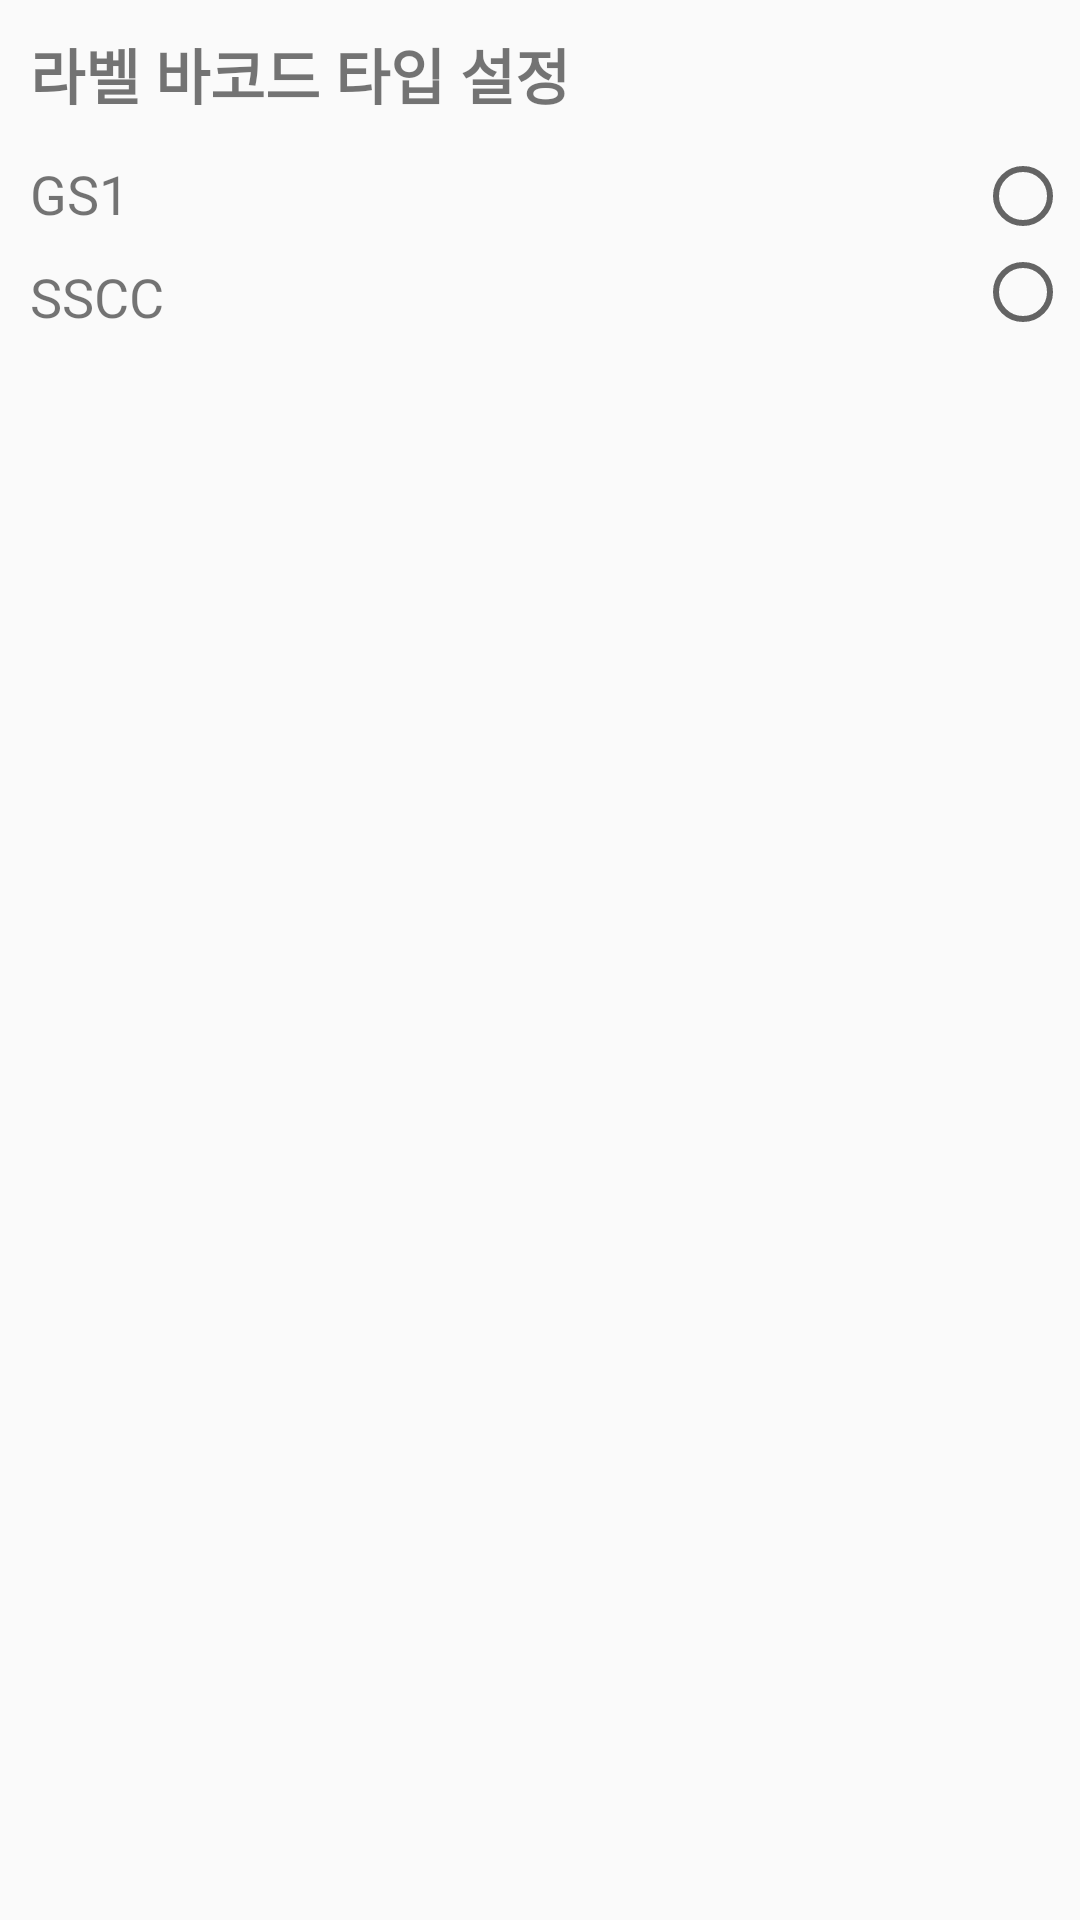

Layout XML and referenced resources for this Android screen:
<!-- AndroidManifest.xml: application theme Theme.AggregationManageApplication -->
<!-- res/layout/fragment_label.xml -->
<?xml version="1.0" encoding="utf-8"?>
<FrameLayout xmlns:android="http://schemas.android.com/apk/res/android"
    xmlns:tools="http://schemas.android.com/tools"
    android:layout_width="match_parent"
    android:layout_height="match_parent"
    tools:context=".fragment.LabelFragment">
    <LinearLayout
        android:layout_width="match_parent"
        android:layout_height="match_parent"
        android:orientation="vertical"
        android:weightSum="10">
        <TextView
            android:layout_width="wrap_content"
            android:layout_height="wrap_content"
            android:text="라벨 바코드 타입 설정"
            android:textStyle="bold"
            android:textSize="20dp"
            android:layout_margin="10dp" />
        <LinearLayout
            android:layout_width="match_parent"
            android:layout_height="0dp"
            android:orientation="horizontal"
            android:weightSum="10"
            android:layout_weight="5">
            <LinearLayout
                android:layout_width="0dp"
                android:layout_height="match_parent"
                android:orientation="vertical"
                android:layout_marginLeft="10dp"
                android:layout_marginTop="3dp"
                android:layout_weight="9">
                <TextView
                    android:layout_width="wrap_content"
                    android:layout_height="wrap_content"
                    android:text="GS1"
                    android:textSize="18dp"
                    android:layout_marginBottom="10dp"/>
                <TextView
                    android:layout_width="wrap_content"
                    android:layout_height="wrap_content"
                    android:text="SSCC"
                    android:textSize="18dp"/>
            </LinearLayout>
            <LinearLayout
                android:layout_width="0dp"
                android:layout_height="match_parent"
                android:layout_weight="1">
                <RadioGroup
                    android:layout_width="match_parent"
                    android:layout_height="match_parent">
                    <RadioButton
                        android:layout_width="wrap_content"
                        android:layout_height="wrap_content" />
                    <RadioButton
                        android:layout_width="wrap_content"
                        android:layout_height="wrap_content"/>
                </RadioGroup>
            </LinearLayout>
    </LinearLayout>
    </LinearLayout>
</FrameLayout>
<!-- resources referenced by this layout -->
<resources>
  <style name="Theme.AggregationManageApplication" parent="Theme.AppCompat.Light">
          
          <item name="colorPrimary">@color/purple_500</item>
          <item name="colorPrimaryVariant">@color/purple_700</item>
          <item name="colorOnPrimary">@color/white</item>
          
          <item name="colorSecondary">@color/teal_200</item>
          <item name="colorSecondaryVariant">@color/teal_700</item>
          <item name="colorOnSecondary">@color/black</item>
          
          <item name="android:statusBarColor">?attr/colorPrimaryVariant</item>
          
      </style>
  <color name="purple_500">#FF6200EE</color>
  <color name="purple_700">#FF3700B3</color>
  <color name="white">#FFFFFFFF</color>
  <color name="teal_200">#FF03DAC5</color>
  <color name="teal_700">#FF018786</color>
  <color name="black">#FF000000</color>
</resources>
